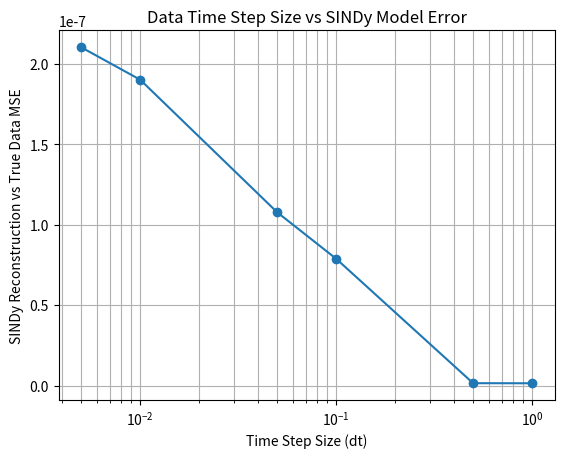

Write Python code to recreate this figure.
import numpy as np
import scipy.sparse.linalg as spla
from scipy.interpolate import UnivariateSpline
import scipy as sp
import matplotlib.pyplot as plt
from scipy.integrate import solve_ivp

def STRidge(X0, y, lam, maxit, tol, normalize=0, print_results=False):
    """
    Sequential Threshold Ridge Regression algorithm for finding (hopefully) sparse
    approximation to X^{-1}y.  The idea is that this may do better with correlated observables.

    This assumes y is only one column
    """

    n, d = X0.shape
    X = np.zeros((n, d), dtype=np.complex64)
    # First normalize data
    if normalize != 0:
        Mreg = np.zeros((d, 1))
        for i in range(0, d):
            Mreg[i] = 1.0 / (np.linalg.norm(X0[:, i], normalize))
            X[:, i] = Mreg[i] * X0[:, i]
    else:
        X = X0

    # Get the standard ridge esitmate
    if lam != 0:
        w = np.linalg.lstsq(X.T.dot(X) + lam * np.eye(d), X.T.dot(y), rcond=None)[0]
    else:
        w = np.linalg.lstsq(X, y, rcond=None)[0]
    num_relevant = d
    biginds = np.where(abs(w) > tol)[0]

    # Threshold and continue
    for j in range(maxit):

        # Figure out which items to cut out
        smallinds = np.where(abs(w) < tol)[0]
        new_biginds = [i for i in range(d) if i not in smallinds]

        # If nothing changes then stop
        if num_relevant == len(new_biginds):
            break
        else:
            num_relevant = len(new_biginds)

        # Also make sure we didn't just lose all the coefficients
        if len(new_biginds) == 0:
            if j == 0:
                # if print_results: print "Tolerance too high - all coefficients set below tolerance"
                return w
            else:
                break
        biginds = new_biginds

        # Otherwise get a new guess
        w[smallinds] = 0
        if lam != 0:
            w[biginds] = \
            np.linalg.lstsq(X[:, biginds].T.dot(X[:, biginds]) + lam * np.eye(len(biginds)), X[:, biginds].T.dot(y),
                            rcond=None)[0]
        else:
            w[biginds] = np.linalg.lstsq(X[:, biginds], y, rcond=None)[0]

    # Now that we have the sparsity pattern, use standard least squares to get w
    if len(biginds)>0: w[biginds] = np.linalg.lstsq(X[:, biginds], y, rcond=None)[0]

    if normalize != 0:
        return np.multiply(Mreg, w)
    else:
        return w

space_step_size = [0.005, 0.01, 0.05, 0.1, 0.5, 1]
ranges = [0.1, 0.3, 0.5, 0.7, 1, 3, 5, 7, 10]
errs = []
for greg in space_step_size:
    LAM = 0
    TOL = 0.05
    TRAIN_FRAC = 0.8

    h = greg
    x = np.arange(-10, 10 + h, h)
    N = len(x)


    def f(u):
        return 4 * u * (1 - u ** 2)

    diagonals = []
    diagonals.append(-2 * np.ones(N))
    diagonals.append(np.ones(N - 1))
    diagonals.append(np.ones(N - 1))
    A = sp.sparse.diags(diagonals, [0, 1, -1], shape=(N, N), format="lil")

    A[0, 1] = 2
    A[-1, -2] = 2
    A = A.tocsr()

    k = 0.001
    iters = int(1/k)

    I = sp.sparse.identity(N)
    M_left = I - (k / (h ** 2)) * A

    solver = spla.factorized(M_left.tocsc())

    U = np.exp(-x ** 2)
    noise = np.random.normal(0, 0.001, size=U.shape)
    #U += noise

    t = 0.0
    U_list = [U.copy()]
    t_list = [t]

    for n in range(iters):
        rhs = U + k * f(U)
        U_new = solver(rhs)
        t += k
        U = U_new
        U_list.append(U.copy())
        t_list.append(t)

    U_list = np.array(U_list)
    t_list = np.array(t_list)

    print(f"Generated trajectory shape: {U_list.shape}")
    """
    X, T = np.meshgrid(x, t_list)
    fig = plt.figure(figsize=(12, 8))
    ax = fig.add_subplot(111, projection="3d")
    surf = ax.plot_surface(X, T, U_list, cmap="viridis")
    ax.set_xlabel("x")
    ax.set_ylabel("t")
    ax.set_zlabel("u(x,t)")
    ax.set_title(f"Numerical solution to $u_t = u_{{xx}} + 4u(1-u^2)$")
    plt.tight_layout()
    plt.show()
    """
    U_dot = np.zeros_like(U_list)
    U_dot[1:-1, :] = (U_list[2:, :] - U_list[:-2, :]) / (2 * k)
    U_dot[0, :] = (U_list[1, :] - U_list[0, :]) / k
    U_dot[-1, :] = (U_list[-1, :] - U_list[-2, :]) / k

    U_x = np.zeros_like(U_list)
    U_xx = np.zeros_like(U_list)

    for i in range(len(t_list)):
        U = U_list[i, :]
        U_x[i, 1:-1] = (U[2:] - U[:-2]) / (2 * h)
        U_x[i, 0] = (U[1] - U[0]) / h
        U_x[i, -1] = (U[-1] - U[-2]) / h

        U_xx[i, :] = (A @ U) / h ** 2

    U_0 = np.ones_like(U_list)
    U_sq = U_list ** 2
    U_cu = U_list ** 3

    n_t = len(t_list)
    n_train = int(n_t * TRAIN_FRAC)
    train_idx = np.arange(n_train)
    test_idx = np.arange(n_train, n_t)

    candidate_library_train = np.column_stack([
        U_0[train_idx].flatten(),
        U_list[train_idx].flatten(),
        U_sq[train_idx].flatten(),
        U_cu[train_idx].flatten(),
        U_x[train_idx].flatten(),
        U_xx[train_idx].flatten(),
    ])

    U_dot_train = U_dot[train_idx].flatten()


    coef = STRidge(candidate_library_train, U_dot_train.reshape(-1, 1), LAM, 10000, TOL, normalize=0)
    coef = coef.flatten().real

    print("\nDiscovered coefficients:")
    labels = ['1', 'u', 'u²', 'u³', 'u_x', 'u_xx']
    terms = []
    for label, c in zip(labels, coef):
        if np.abs(c) > 1e-6:
            print(f"{label}: {c:.6f}")
            sign = "+ " if (c > 0 and terms) else ""
            terms.append(f"{sign}{c:.4f}*{label}")

    print("\n" + "─" * 70)
    if terms:
        print("Discovered PDE: du/dt = " + " ".join(terms))
    else:
        print("No significant terms found")
    print(f"Full coefficient vector: {coef}")
    print("─" * 70)

    def compute_derivatives(U_vec):
        u_xx = (A @ U_vec) / h ** 2
        u_x = np.zeros_like(U_vec)
        u_x[1:-1] = (U_vec[2:] - U_vec[:-2]) / (2 * h)
        u_x[0] = (U_vec[1] - U_vec[0]) / h
        u_x[-1] = (U_vec[-1] - U_vec[-2]) / h
        return u_x, u_xx


    def rhs_pde(t, U_vec):
        u_x, u_xx = compute_derivatives(U_vec)

        features = np.column_stack([
            np.ones(N),
            U_vec,
            U_vec ** 2,
            U_vec ** 3,
            u_x,
            u_xx,
        ])

        return features @ coef


    t_test_local = t_list[test_idx] - t_list[test_idx[0]]

    sol = solve_ivp(
        rhs_pde,
        (0, t_test_local[-1]),
        U_list[test_idx[0]].copy(),
        t_eval=t_test_local,
        method="RK45",
    )

    pred = sol.y.T
    true = U_list[test_idx]

    test_mse = np.mean((pred - true) ** 2)
    errs.append(test_mse)
    print(f"\nTest MSE: {test_mse:.6e}")
    print("─" * 70)

plt.plot(space_step_size, errs, marker='o')

plt.xscale("log")
plt.xlabel("Time Step Size (dt)")
plt.ylabel("SINDy Reconstruction vs True Data MSE")
plt.title("Data Time Step Size vs SINDy Model Error")

plt.grid(True, which="both")

plt.show()
